Photos from the image-classification dataset "improved_letters" in the GitHub repository ul8ziz/thamudic-language-module. Its 28 classes are: letter 1, letter 10, letter 11, letter 12, letter 13, letter 14, letter 15, letter 16, letter 17, letter 18, letter 19, letter 2, letter 20, letter 21, letter 22, letter 23, letter 24, letter 25, letter 26, letter 27, letter 28, letter 3, letter 4, letter 5, letter 6, letter 7, letter 8, letter 9.

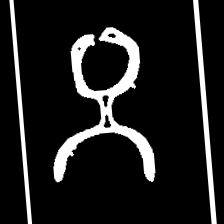
Label: letter 14

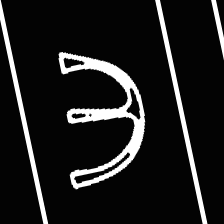
Label: letter 6

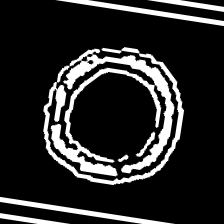
Label: letter 17

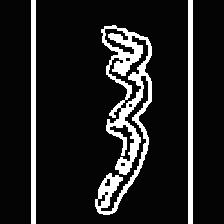
Label: letter 13

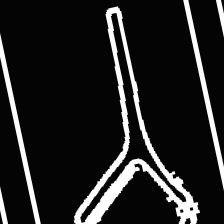
Label: letter 26

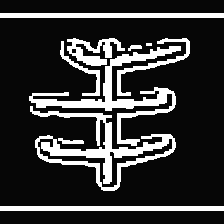
Label: letter 16
